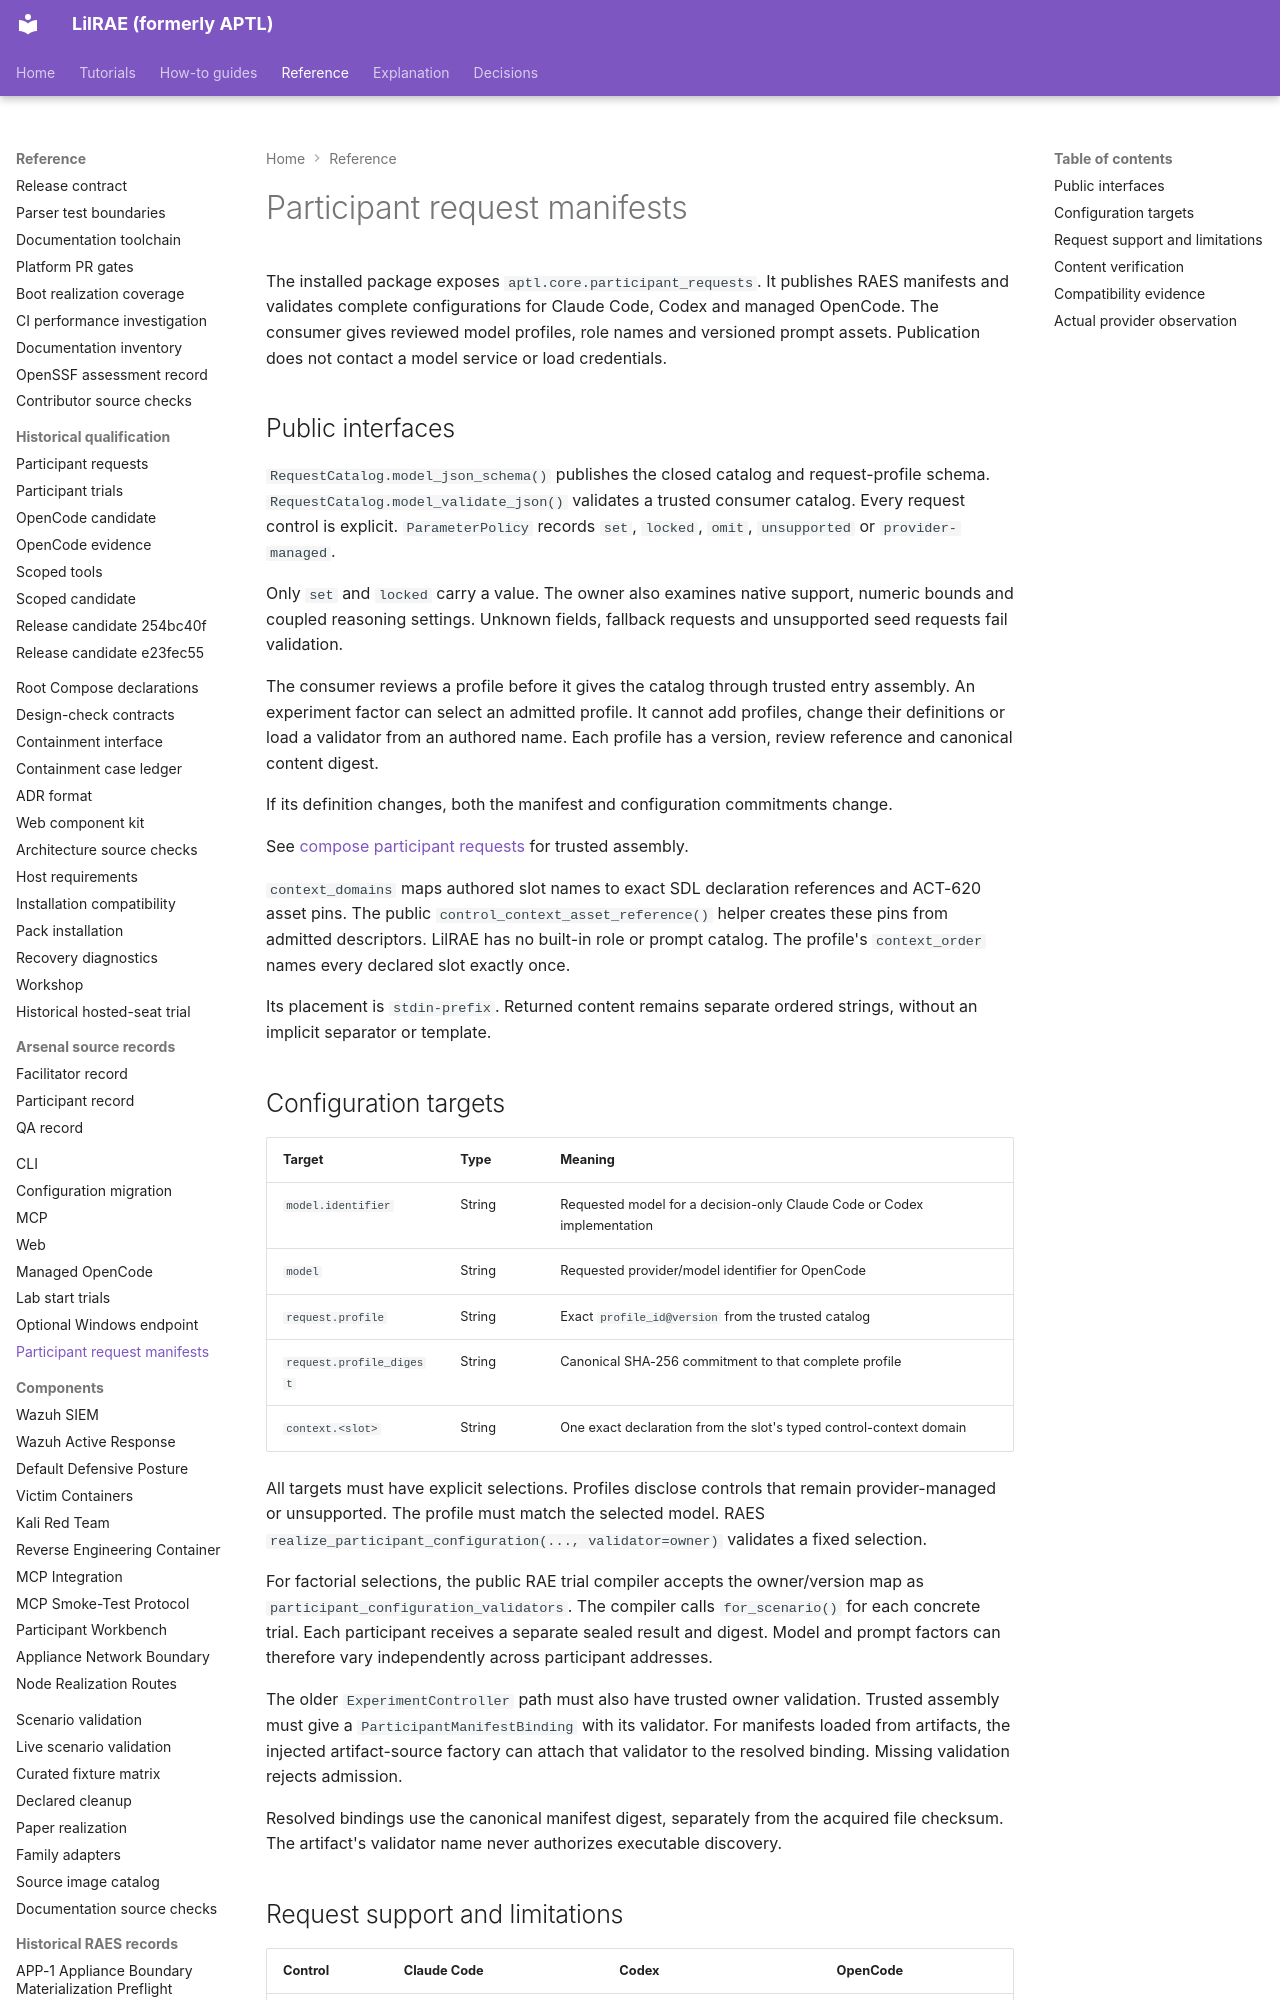

repository: OpenRAE/lilrae · page: reference/participant-request-manifests/index.html · generator: mkdocs

# Participant request manifests

The installed package exposes `aptl.core.participant_requests`.
It publishes RAES manifests and validates complete configurations for Claude Code, Codex and managed OpenCode.
The consumer gives reviewed model profiles, role names and versioned prompt assets.
Publication does not contact a model service or load credentials.

## Public interfaces

`RequestCatalog.model_json_schema()` publishes the closed catalog and request-profile schema.
`RequestCatalog.model_validate_json()` validates a trusted consumer catalog.
Every request control is explicit.
`ParameterPolicy` records `set`, `locked`, `omit`, `unsupported` or `provider-managed`.

Only `set` and `locked` carry a value.
The owner also examines native support, numeric bounds and coupled reasoning settings.
Unknown fields, fallback requests and unsupported seed requests fail validation.

The consumer reviews a profile before it gives the catalog through trusted entry assembly.
An experiment factor can select an admitted profile.
It cannot add profiles, change their definitions or load a validator from an authored name.
Each profile has a version, review reference and canonical content digest.

If its definition changes, both the manifest and configuration commitments change.

See [compose participant requests](participant-request-operations.md) for trusted assembly.


`context_domains` maps authored slot names to exact SDL declaration references and ACT-620 asset pins.
The public `control_context_asset_reference()` helper creates these pins from admitted descriptors.
LilRAE has no built-in role or prompt catalog.
The profile's `context_order` names every declared slot exactly once.

Its placement is `stdin-prefix`.
Returned content remains separate ordered strings, without an implicit separator or template.

## Configuration targets

| Target | Type | Meaning |
| --- | --- | --- |
| `model.identifier` | String | Requested model for a decision-only Claude Code or Codex implementation |
| `model` | String | Requested provider/model identifier for OpenCode |
| `request.profile` | String | Exact `profile_id@version` from the trusted catalog |
| `request.profile_digest` | String | Canonical SHA-256 commitment to that complete profile |
| `context.<slot>` | String | One exact declaration from the slot's typed control-context domain |

All targets must have explicit selections.
Profiles disclose controls that remain provider-managed or unsupported.
The profile must match the selected model.
RAES `realize_participant_configuration(..., validator=owner)` validates a fixed selection.

For factorial selections, the public RAE trial compiler accepts the owner/version map as `participant_configuration_validators`.
The compiler calls `for_scenario()` for each concrete trial.
Each participant receives a separate sealed result and digest.
Model and prompt factors can therefore vary independently across participant addresses.

The older `ExperimentController` path must also have trusted owner validation.
Trusted assembly must give a `ParticipantManifestBinding` with its validator.
For manifests loaded from artifacts, the injected artifact-source factory can attach that validator to the resolved binding.
Missing validation rejects admission.

Resolved bindings use the canonical manifest digest, separately from the acquired file checksum.
The artifact's validator name never authorizes executable discovery.
